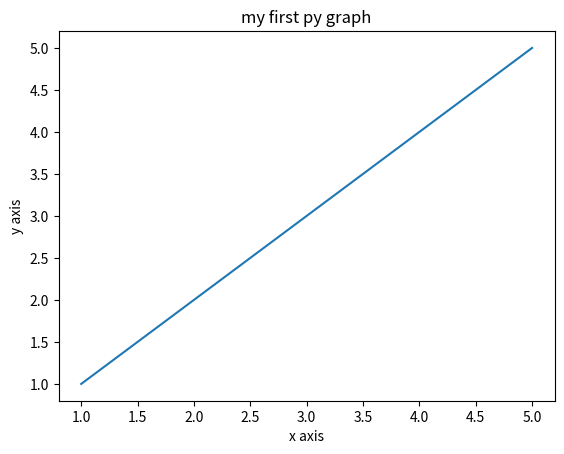

Write the Python code that produced this figure.
#my first graph
import matplotlib.pyplot as p
x=[1,2,3,4,5]
y=[1,2,3,4,5]
p.plot(x,y)
p.xlabel("x axis")
p.ylabel("y axis")
p.title("my first py graph")
p.show()

